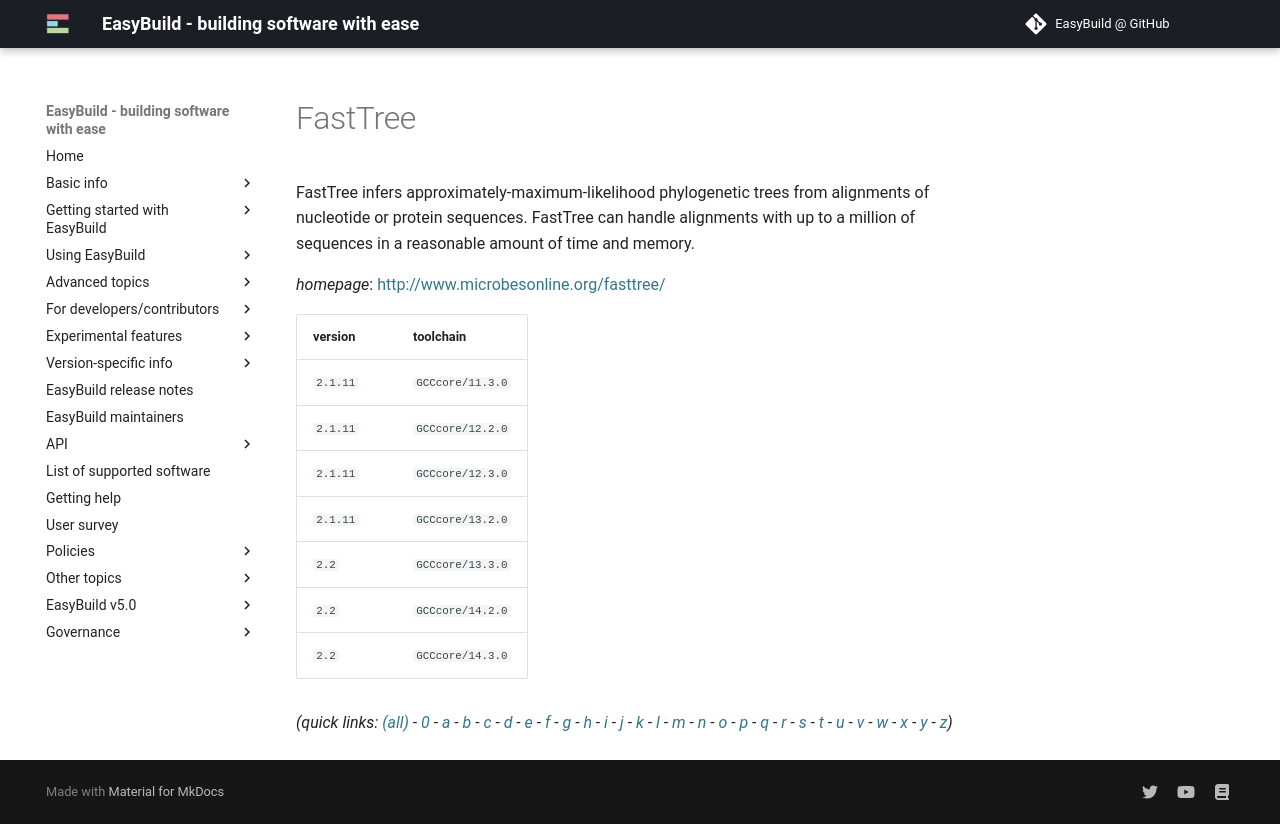

repository: easybuilders/easybuild-docs · page: version-specific/supported-software/f/FastTree/index.html · generator: mkdocs

---
search:
  boost: 0.5
---
# FastTree

FastTree infers approximately-maximum-likelihood phylogenetic trees from alignments of nucleotide  or protein sequences. FastTree can handle alignments with up to a million of sequences in a reasonable amount of  time and memory.

*homepage*: <http://www.microbesonline.org/fasttree/>

version | toolchain
--------|----------
``2.1.11`` | ``GCCcore/11.3.0``
``2.1.11`` | ``GCCcore/12.2.0``
``2.1.11`` | ``GCCcore/12.3.0``
``2.1.11`` | ``GCCcore/13.2.0``
``2.2`` | ``GCCcore/13.3.0``
``2.2`` | ``GCCcore/14.2.0``
``2.2`` | ``GCCcore/14.3.0``


*(quick links: [(all)](../index.md) - [0](../0/index.md) - [a](../a/index.md) - [b](../b/index.md) - [c](../c/index.md) - [d](../d/index.md) - [e](../e/index.md) - [f](../f/index.md) - [g](../g/index.md) - [h](../h/index.md) - [i](../i/index.md) - [j](../j/index.md) - [k](../k/index.md) - [l](../l/index.md) - [m](../m/index.md) - [n](../n/index.md) - [o](../o/index.md) - [p](../p/index.md) - [q](../q/index.md) - [r](../r/index.md) - [s](../s/index.md) - [t](../t/index.md) - [u](../u/index.md) - [v](../v/index.md) - [w](../w/index.md) - [x](../x/index.md) - [y](../y/index.md) - [z](../z/index.md))*
